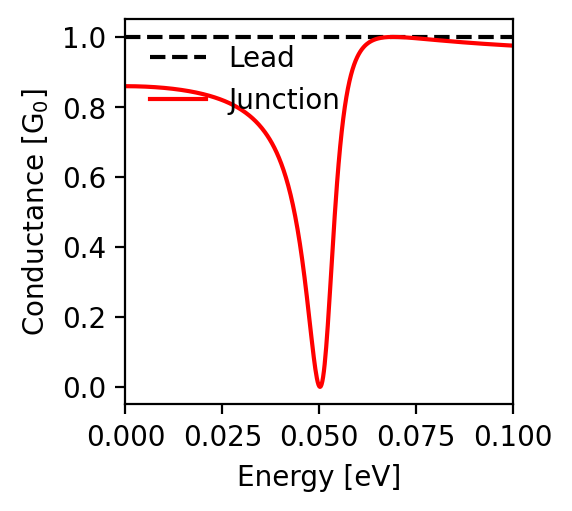

The table this chart was drawn from, first rows:
energy; conductance
-0.1; 0.975
-0.0998; 0.975
-0.0996; 0.975
-0.0994; 0.976
-0.0992; 0.976
-0.099; 0.976
-0.0988; 0.976
-0.0986; 0.976
-0.0984; 0.976
-0.0982; 0.976
-0.098; 0.976
-0.0978; 0.977
-0.0976; 0.977
-0.0974; 0.977
-0.0972; 0.977
-0.097; 0.977
-0.0968; 0.977
-0.0966; 0.977
-0.0964; 0.978
-0.0962; 0.978
-0.096; 0.978
-0.0958; 0.978
-0.0956; 0.978
-0.0954; 0.978
-0.0952; 0.978
-0.095; 0.978
-0.0948; 0.979
-0.0946; 0.979
-0.0944; 0.979
-0.0942; 0.979
-0.094; 0.979
-0.0938; 0.979
-0.0936; 0.979
-0.0934; 0.98
-0.0932; 0.98
-0.093; 0.98
-0.0928; 0.98
-0.0926; 0.98
-0.0924; 0.98
-0.0922; 0.981
-0.092; 0.981
-0.0918; 0.981
-0.0916; 0.981
-0.0914; 0.981
-0.0912; 0.981
-0.091; 0.981
-0.0908; 0.982
-0.0906; 0.982
-0.0904; 0.982
-0.0902; 0.982
-0.09; 0.982
-0.0898; 0.982
-0.0896; 0.983
-0.0894; 0.983
-0.0892; 0.983
-0.089; 0.983
-0.0888; 0.983
-0.0886; 0.983
-0.0884; 0.984
-0.0882; 0.984
... 941 more rows
